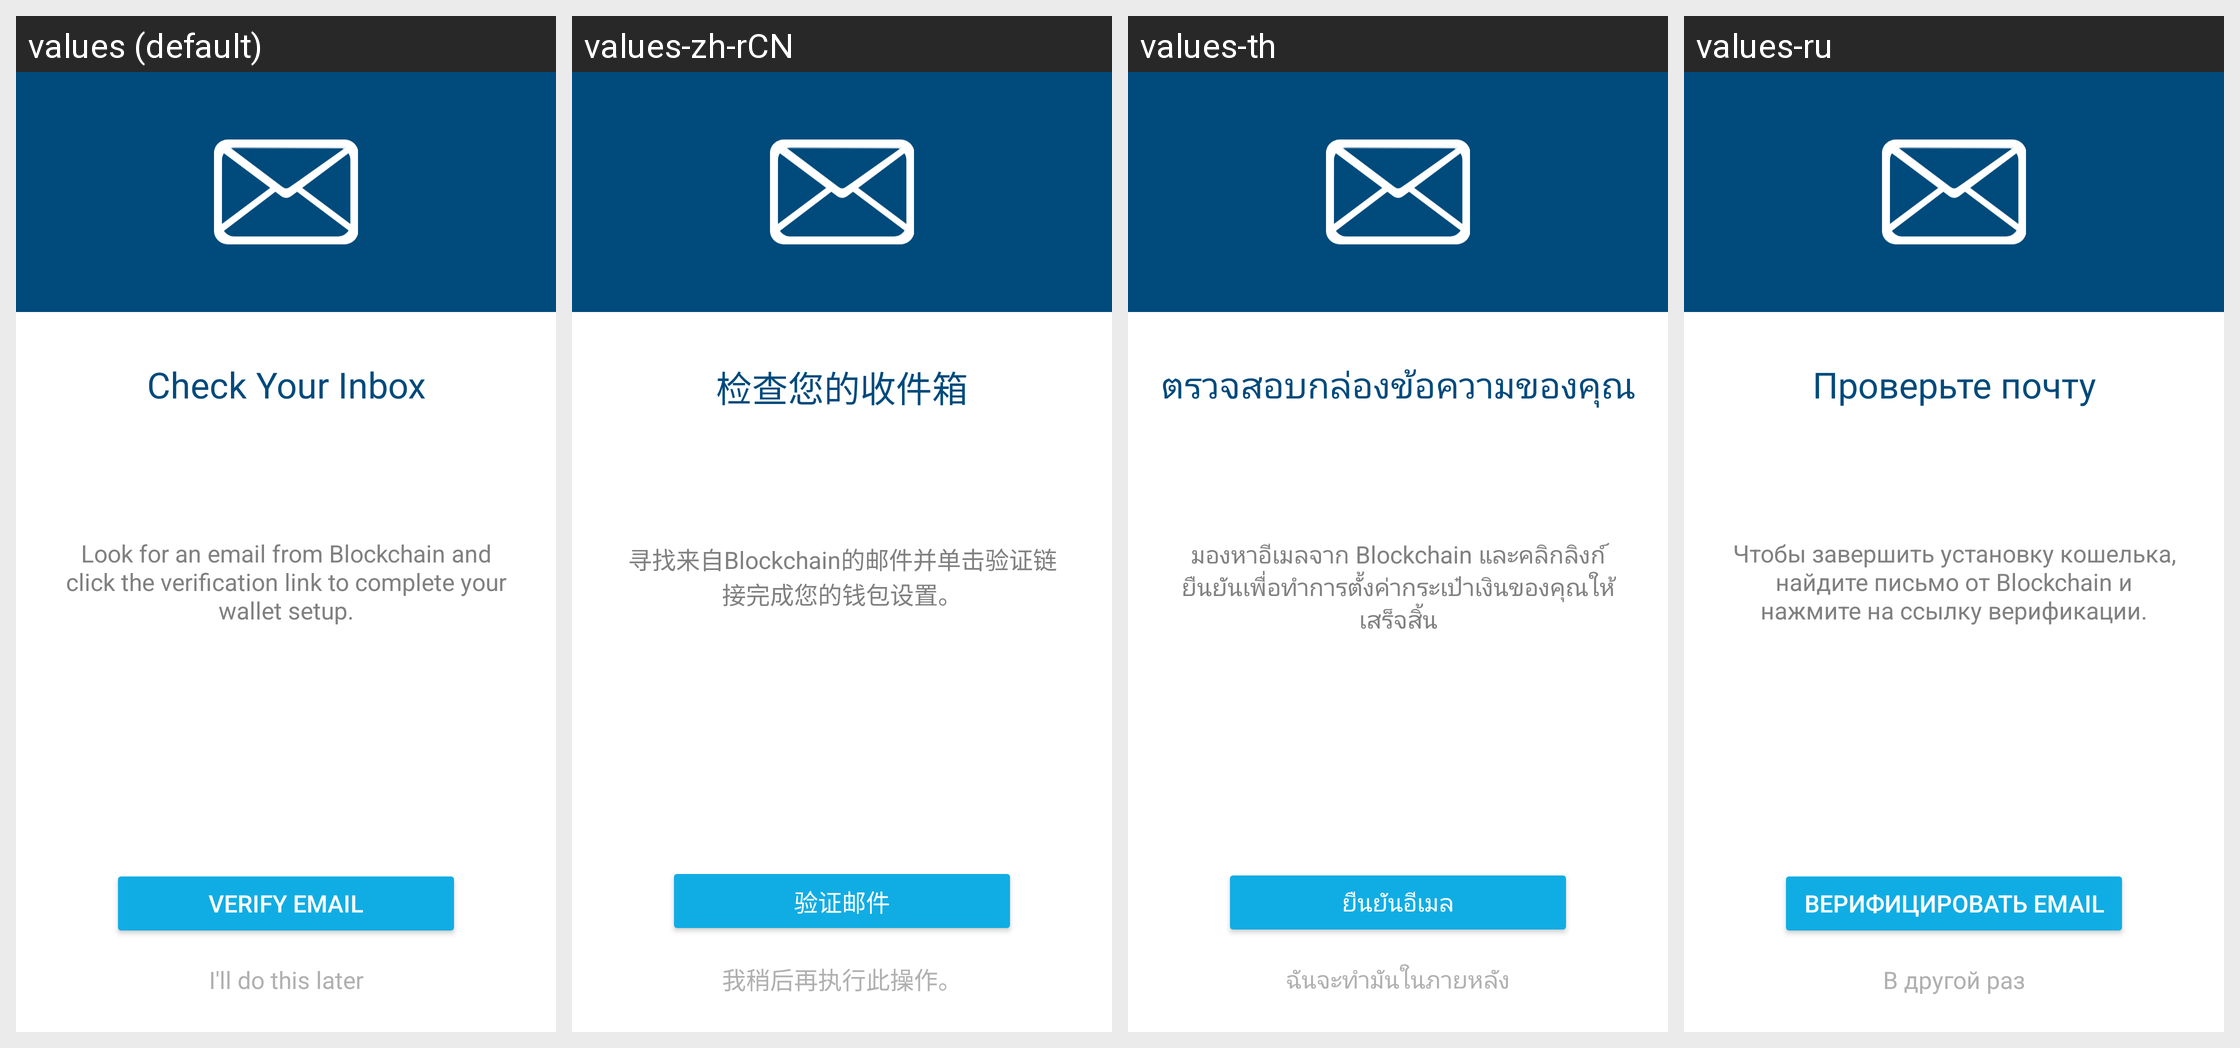

For this localized Android screen grid, give each drawn string resource with its value in every locale shown.
Android screen res/layout/fragment_email_prompt.xml rendered under 4 locales, left to right: values (default), values-zh-rCN, values-th, values-ru. Device: Nexus 5 (rendered at 1080×1920; each locale shown at half size, 540×960, under a caption strip naming it); theme AppTheme.
Other locales in the repository, not shown: values-cs, values-de, values-es, values-fr, values-id, values-it, values-ja, values-ko, values-nl, values-pl, values-pt-rBR, values-tr, values-uk, values-vi.
Strings drawn on this screen, with the default value and each locale's value (text and hints the layout hard-codes, and strings that could not be matched under every locale, appear in the picture but are not listed):

onboarding_check_inbox_title
  values: Check Your Inbox
  values-zh-rCN: 检查您的收件箱
  values-th: ตรวจสอบกล่องข้อความของคุณ
  values-ru: Проверьте почту

onboarding_check_inbox_summary
  values: Look for an email from Blockchain and click the verification link to complete your wallet setup.
  values-zh-rCN: 寻找来自Blockchain的邮件并单击验证链接完成您的钱包设置。
  values-th: มองหาอีเมลจาก Blockchain และคลิกลิงก์ยืนยันเพื่อทำการตั้งค่ากระเป๋าเงินของคุณให้เสร็จสิ้น
  values-ru: Чтобы завершить установку кошелька, найдите письмо от Blockchain и нажмите на ссылку верификации.

onboarding_verify_email
  values: Verify email
  values-zh-rCN: 验证邮件
  values-th: ยืนยันอีเมล
  values-ru: Верифицировать email

onboarding_complete_later
  values: I'll do this later
  values-zh-rCN: 我稍后再执行此操作。
  values-th: ฉันจะทำมันในภายหลัง
  values-ru: В другой раз
